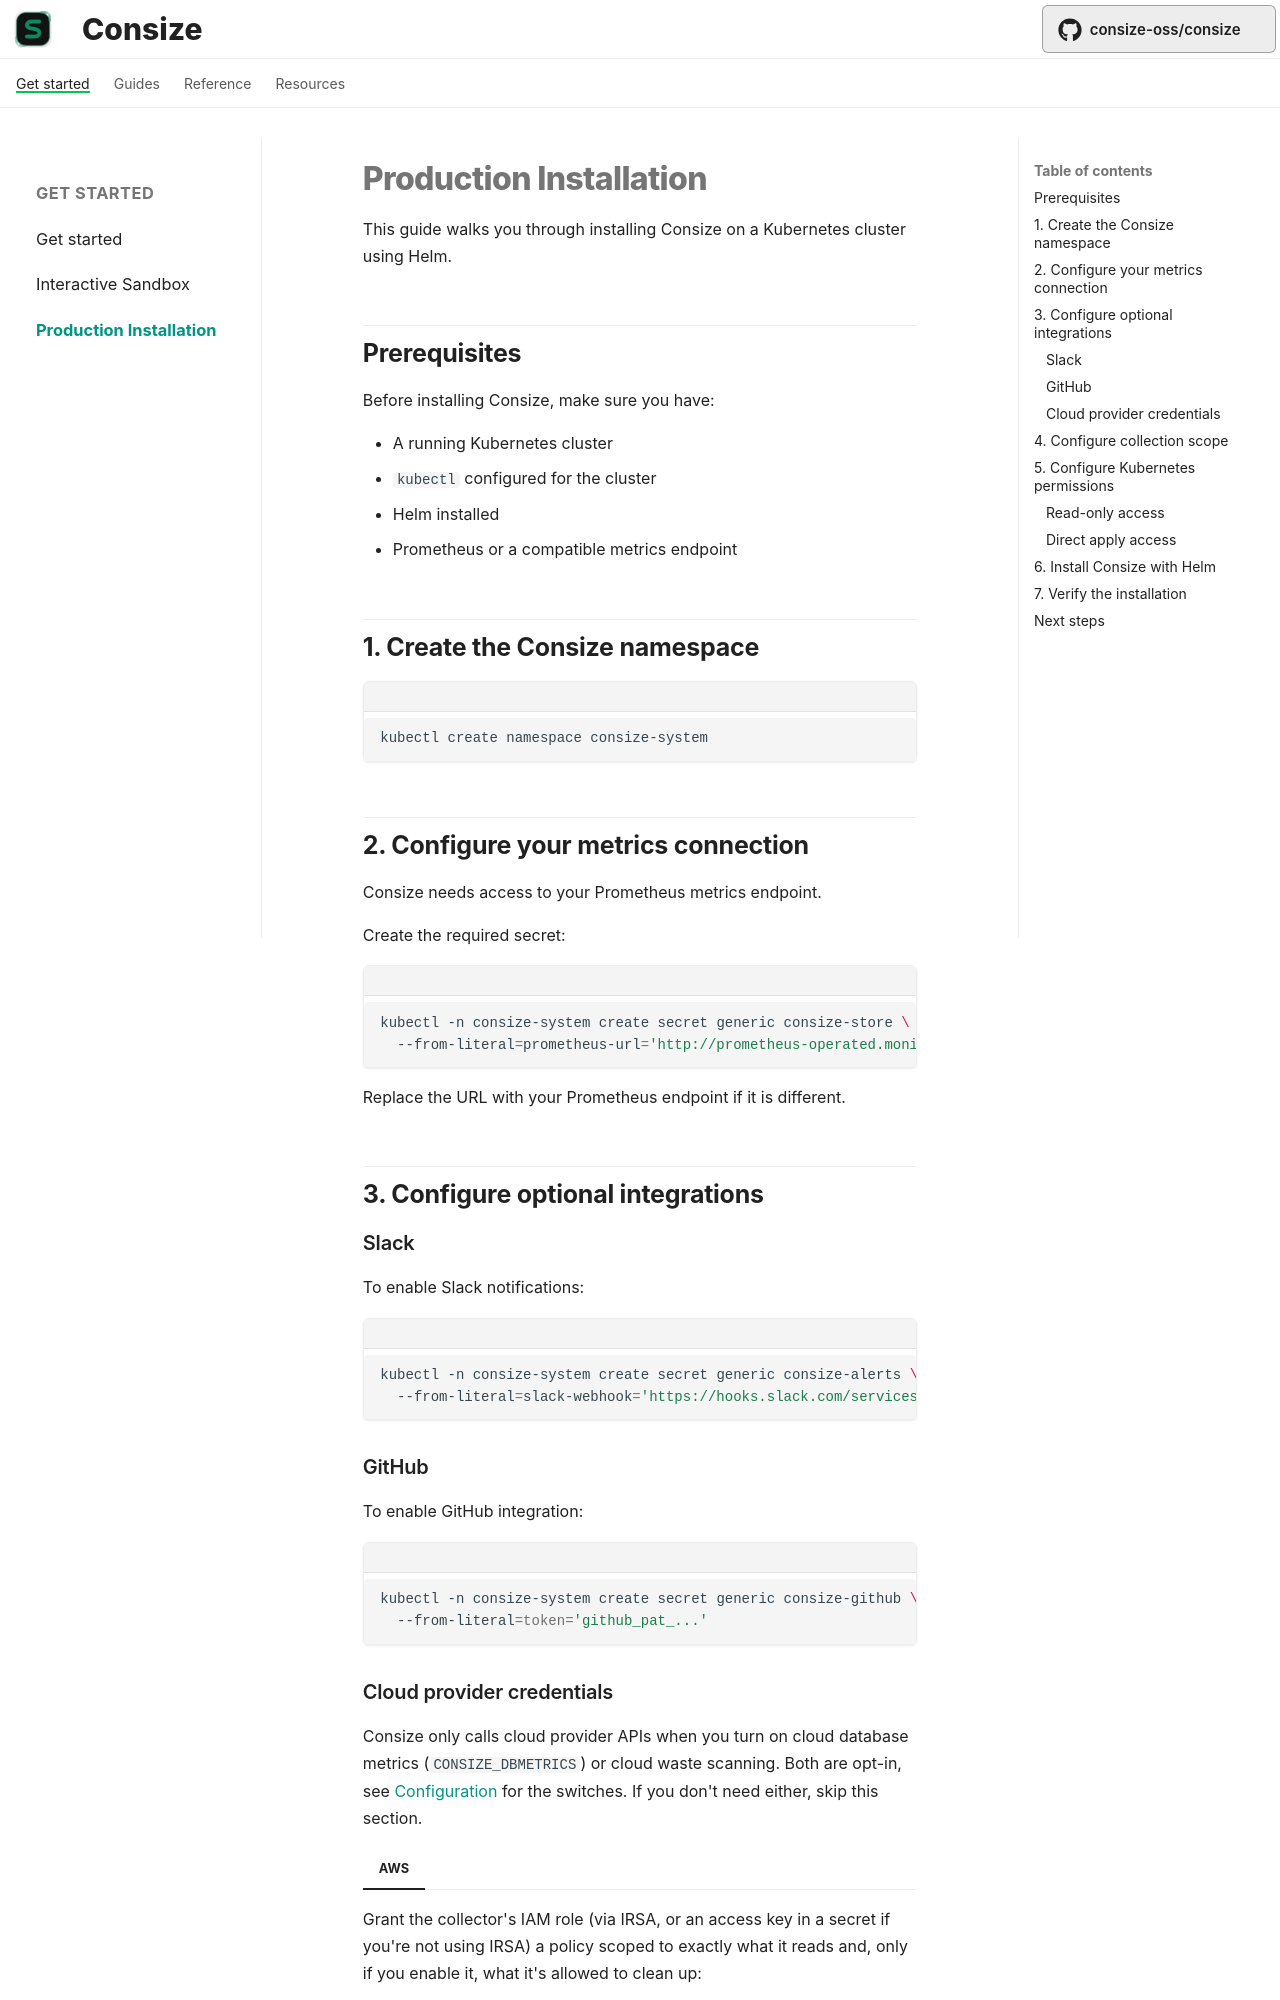

repository: Ujusophy/consize · page: getting-started/installation/index.html · generator: mkdocs

# Production Installation

This guide walks you through installing Consize on a Kubernetes cluster using Helm.

## Prerequisites

Before installing Consize, make sure you have:

- A running Kubernetes cluster
- `kubectl` configured for the cluster
- Helm installed
- Prometheus or a compatible metrics endpoint

## 1. Create the Consize namespace

```sh
--8<-- "create-namespace.sh"
```

## 2. Configure your metrics connection

Consize needs access to your Prometheus metrics endpoint.

Create the required secret:

```sh
--8<-- "create-metrics-secret.sh"
```

Replace the URL with your Prometheus endpoint if it is different.

## 3. Configure optional integrations

### Slack

To enable Slack notifications:

```sh
kubectl -n consize-system create secret generic consize-alerts \
  --from-literal=slack-webhook='https://hooks.slack.com/services/...'
```

### GitHub

To enable GitHub integration:

```sh
kubectl -n consize-system create secret generic consize-github \
  --from-literal=token='github_pat_...'
```
